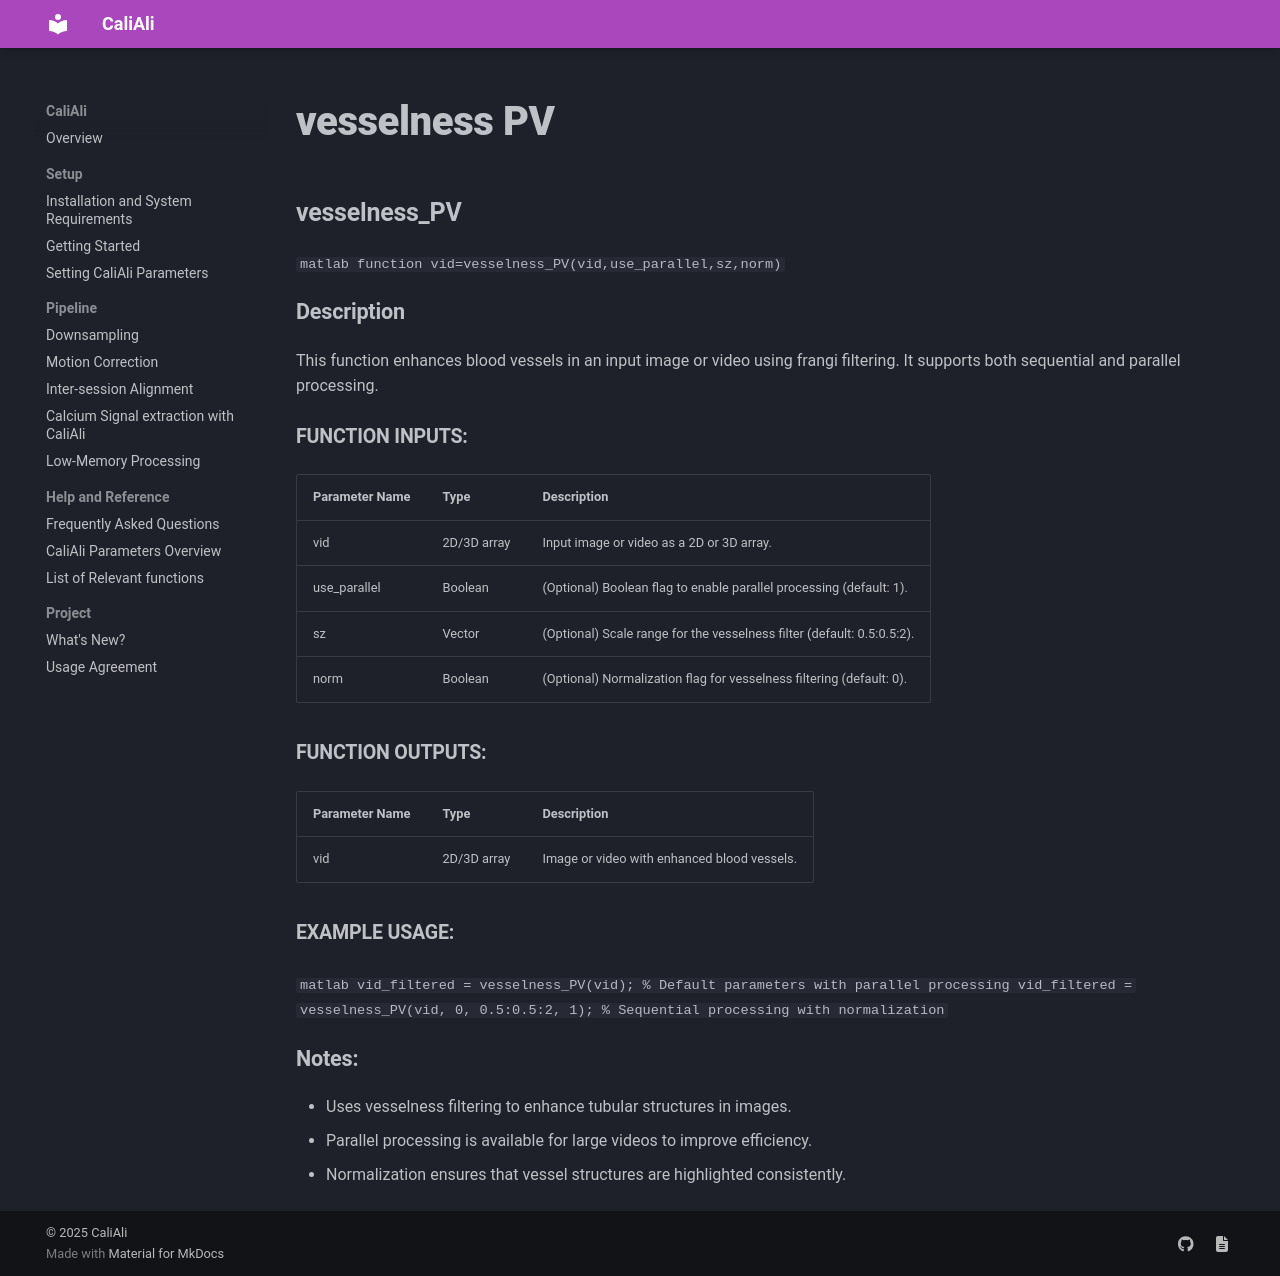

repository: CaliAli-PV/CaliAli · page: 1.4.8/Functions_doc/vesselness_PV/index.html · generator: mkdocs

### vesselness_PV {#vesselness_PV}

```matlab
function vid=vesselness_PV(vid,use_parallel,sz,norm)
```

#### Description
This function enhances blood vessels in an input image or video using frangi filtering. It supports both sequential and parallel processing.

##### Function Inputs:
| Parameter Name | Type    | Description                                   |
|---------------|---------|-----------------------------------------------|
| vid           | 2D/3D array | Input image or video as a 2D or 3D array.     |
| use_parallel  | Boolean | (Optional) Boolean flag to enable parallel processing (default: 1). |
| sz            | Vector  | (Optional) Scale range for the vesselness filter (default: 0.5:0.5:2). |
| norm          | Boolean | (Optional) Normalization flag for vesselness filtering (default: 0). |

##### Function Outputs:
| Parameter Name | Type    | Description                      |
|---------------|---------|----------------------------------|
| vid           | 2D/3D array | Image or video with enhanced blood vessels. |

##### Example usage:
```matlab
vid_filtered = vesselness_PV(vid);   % Default parameters with parallel processing
vid_filtered = vesselness_PV(vid, 0, 0.5:0.5:2, 1);   % Sequential processing with normalization
```

#### Notes:
- Uses vesselness filtering to enhance tubular structures in images.
- Parallel processing is available for large videos to improve efficiency.
- Normalization ensures that vessel structures are highlighted consistently.
